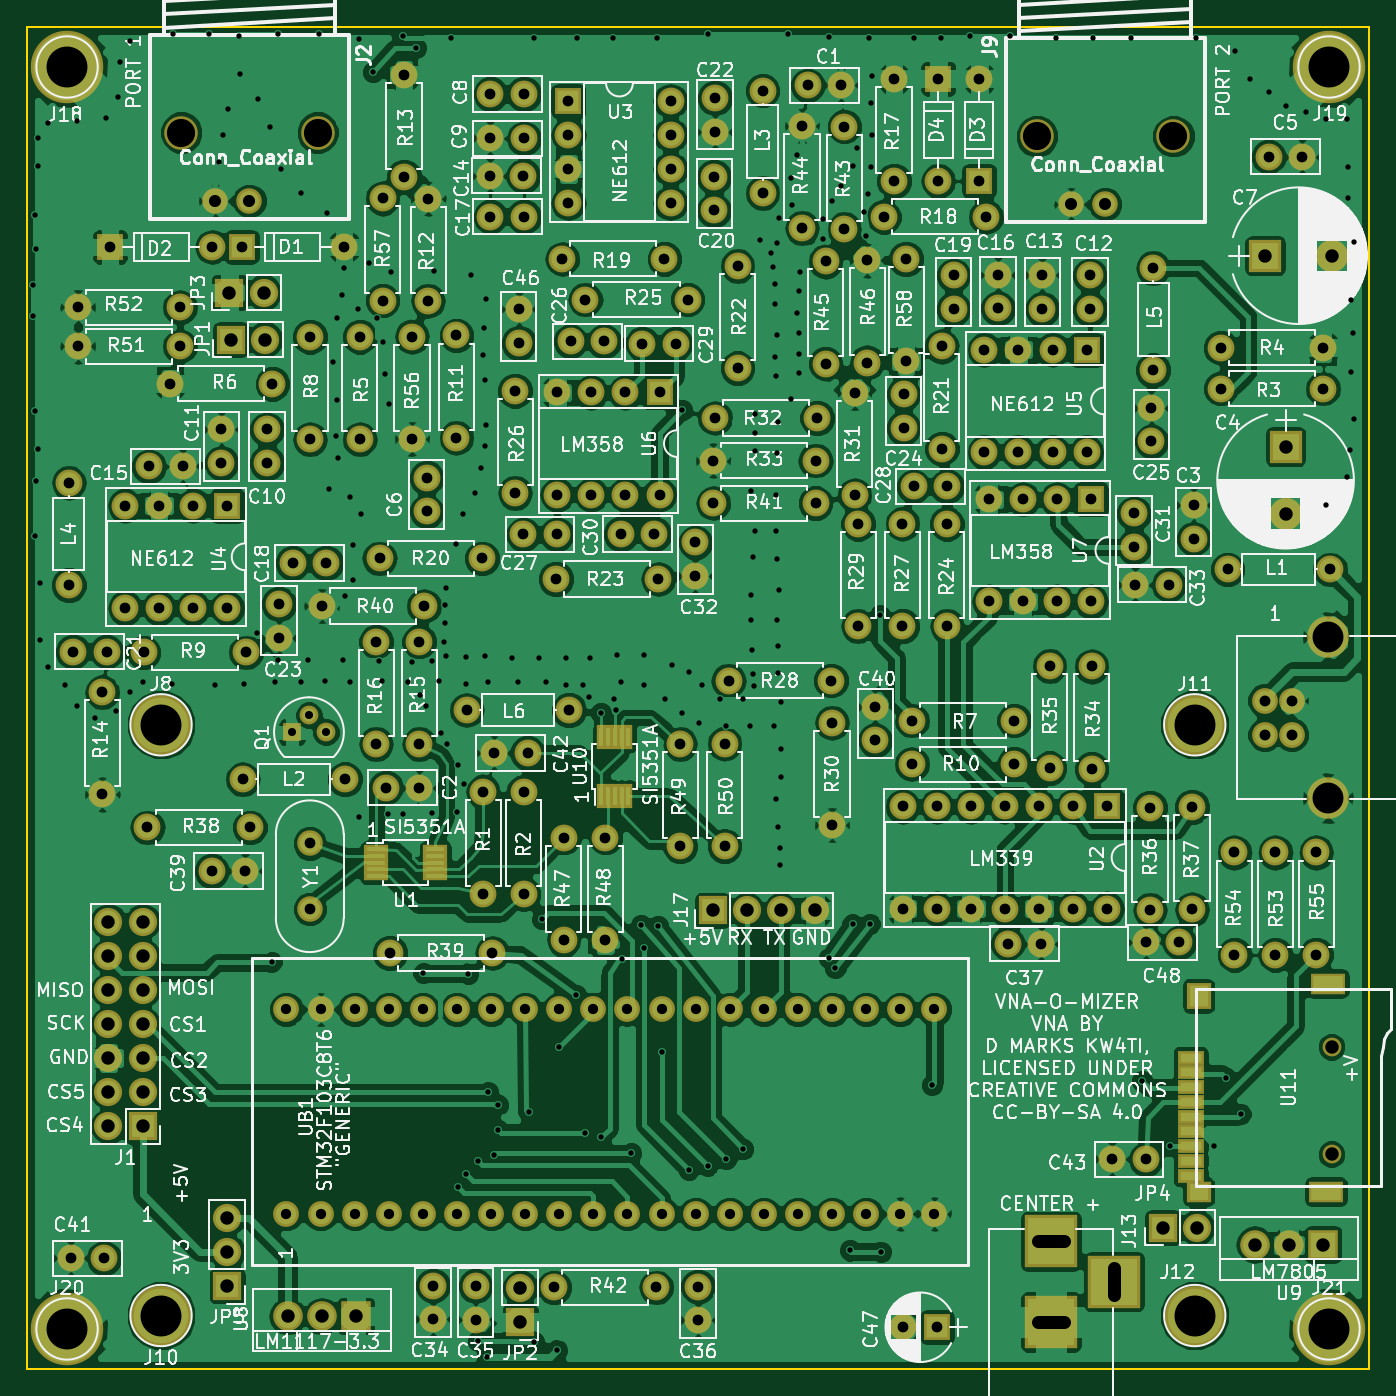
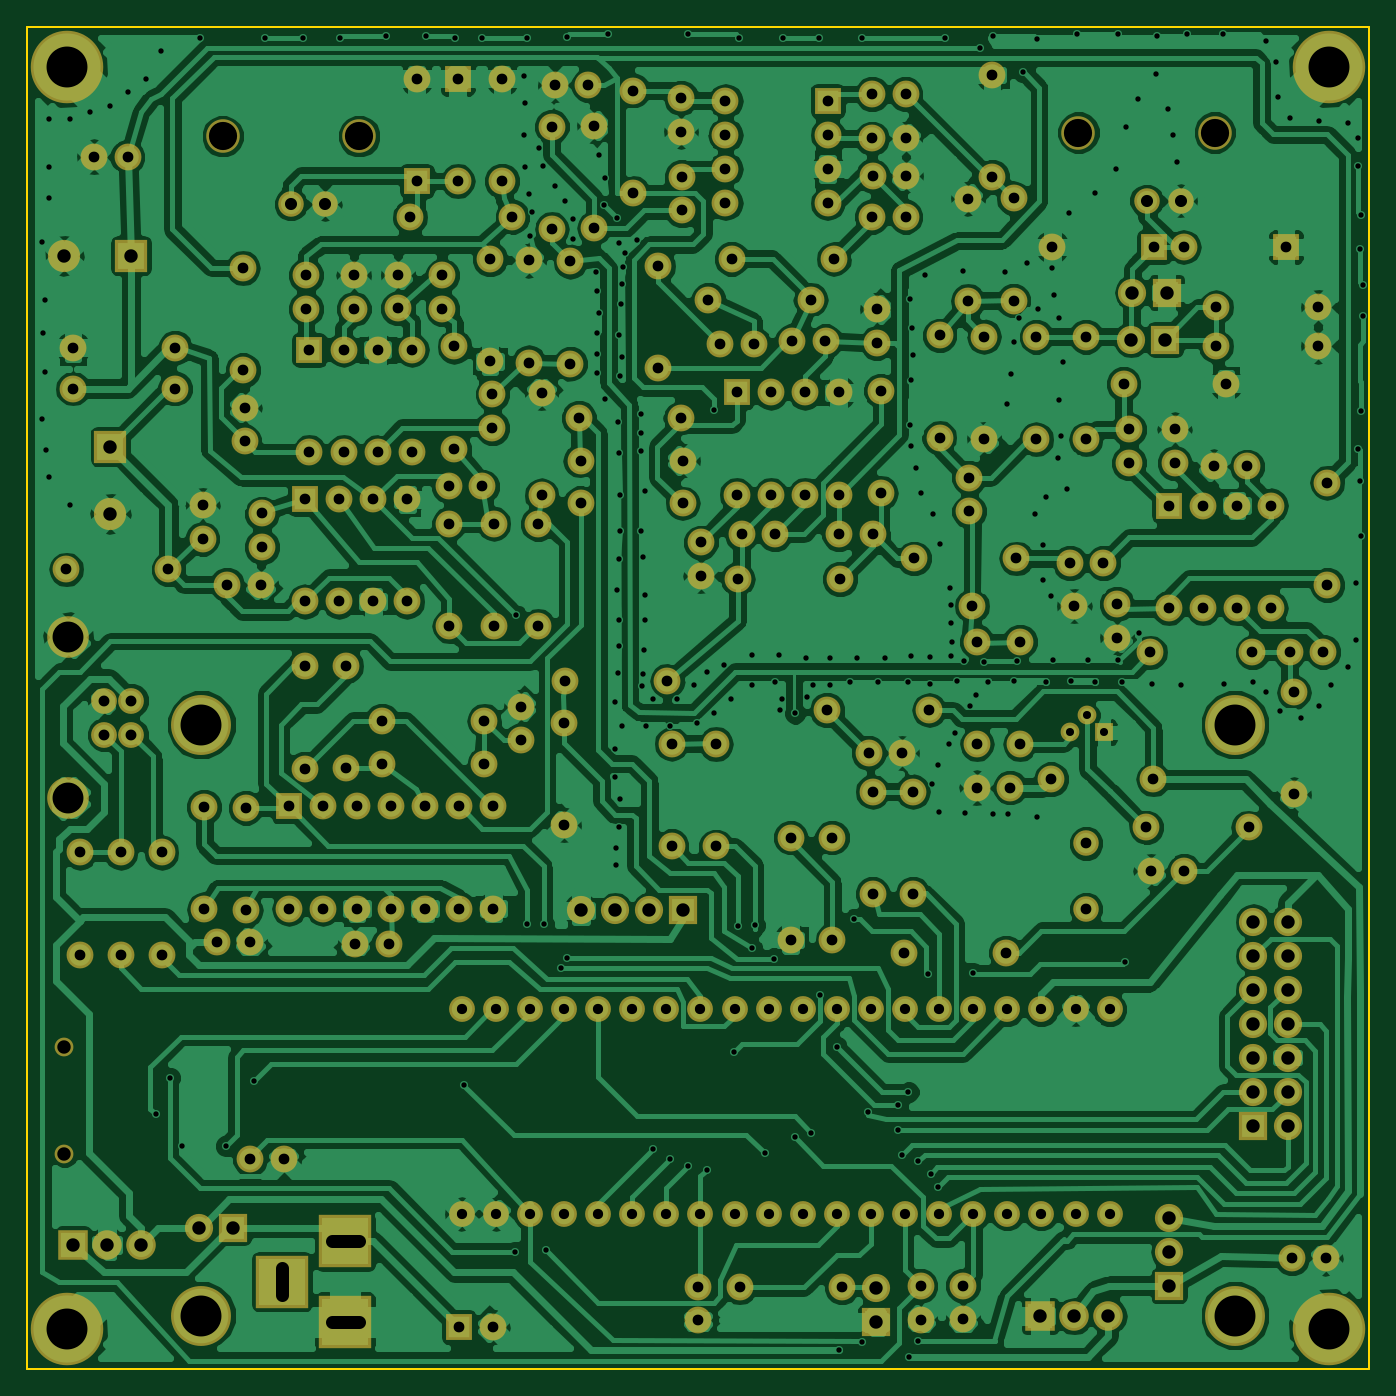
Circuit board: 9 layer files. Board 100.0 x 100.0 mm.
- bottom_copper: VNA-B.Cu.gbr (331835 bytes)
- bottom_mask: VNA-B.Mask.gbr (11326 bytes)
- bottom_silk: VNA-B.SilkS.gbr (265 bytes)
- outline: VNA-Edge.Cuts.gbr (489 bytes)
- top_copper: VNA-F.Cu.gbr (403101 bytes)
- top_mask: VNA-F.Mask.gbr (12367 bytes)
- top_silk: VNA-F.SilkS.gbr (250832 bytes)
- drill: VNA-NPTH.drl (258 bytes)
- drill: VNA.drl (10567 bytes)

=== bottom_copper: VNA-B.Cu.gbr (331835 bytes, source omitted) ===
=== bottom_mask: VNA-B.Mask.gbr (11326 bytes, source omitted) ===
=== bottom_silk: VNA-B.SilkS.gbr ===
G04 #@! TF.FileFunction,Legend,Bot*
%FSLAX46Y46*%
G04 Gerber Fmt 4.6, Leading zero omitted, Abs format (unit mm)*
G04 Created by KiCad (PCBNEW 4.0.7) date 06/07/20 13:12:16*
%MOMM*%
%LPD*%
G01*
G04 APERTURE LIST*
%ADD10C,0.100000*%
G04 APERTURE END LIST*
D10*
M02*

=== outline: VNA-Edge.Cuts.gbr ===
G04 #@! TF.FileFunction,Profile,NP*
%FSLAX46Y46*%
G04 Gerber Fmt 4.6, Leading zero omitted, Abs format (unit mm)*
G04 Created by KiCad (PCBNEW 4.0.7) date 06/07/20 13:12:16*
%MOMM*%
%LPD*%
G01*
G04 APERTURE LIST*
%ADD10C,0.100000*%
%ADD11C,0.150000*%
G04 APERTURE END LIST*
D10*
D11*
X50000000Y-150000000D02*
X50000000Y-50000000D01*
X150000000Y-150000000D02*
X50000000Y-150000000D01*
X150000000Y-50000000D02*
X150000000Y-150000000D01*
X50000000Y-50000000D02*
X150000000Y-50000000D01*
M02*

=== top_copper: VNA-F.Cu.gbr (403101 bytes, source omitted) ===
=== top_mask: VNA-F.Mask.gbr (12367 bytes, source omitted) ===
=== top_silk: VNA-F.SilkS.gbr (250832 bytes, source omitted) ===
=== drill: VNA-NPTH.drl ===
M48
;DRILL file {KiCad 4.0.7} date 06/07/20 13:12:17
;FORMAT={-:-/ absolute / metric / decimal}
FMAT,2
METRIC,TZ
T1C1.000
T2C2.100
%
G90
G05
M71
T1
X147.19Y-125.982
X147.19Y-133.982
T2
X61.509Y-57.887
X71.669Y-57.887
X125.247Y-58.151
X135.407Y-58.151
T0
M30

=== drill: VNA.drl (10567 bytes, source omitted) ===
